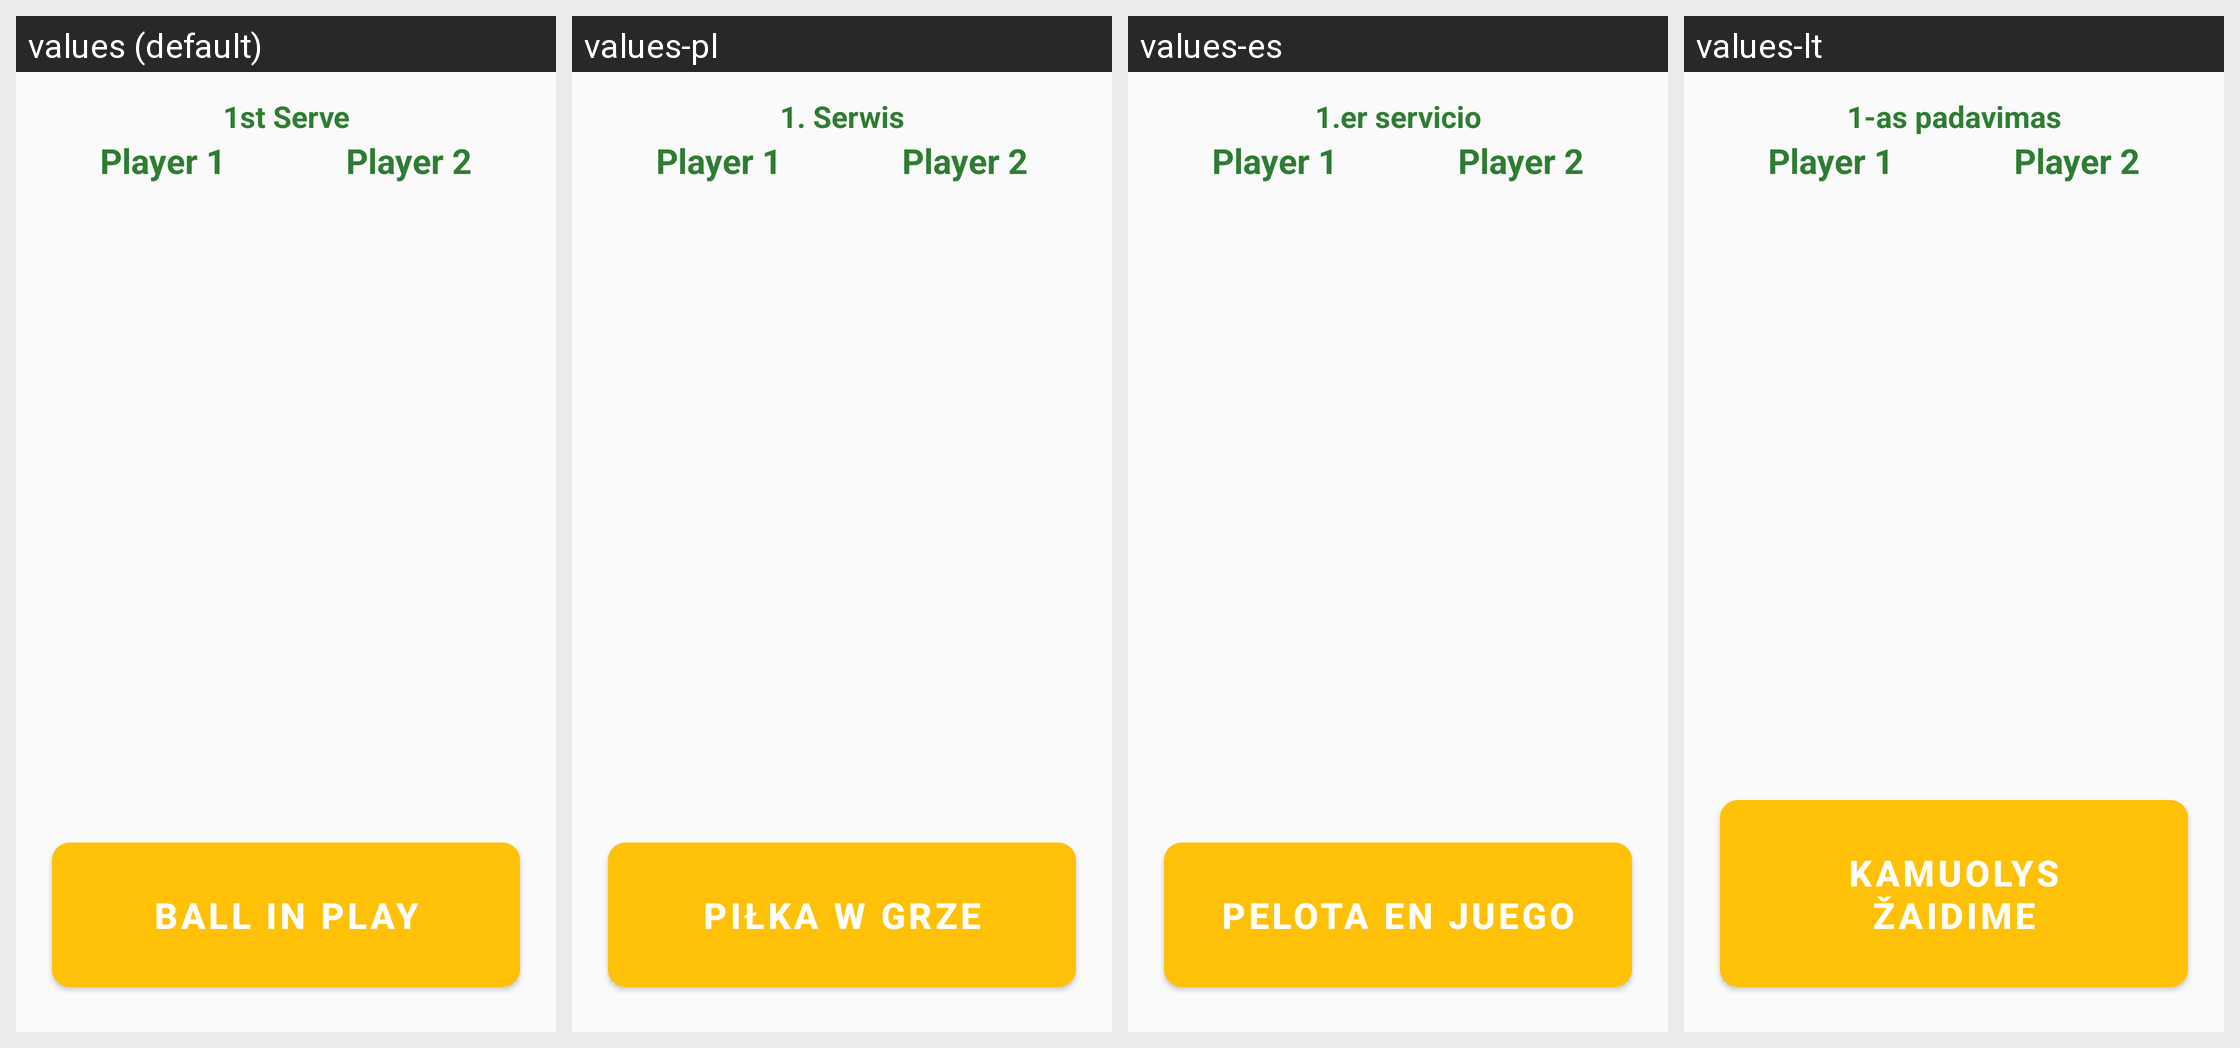

For this localized Android screen grid, give each drawn string resource with its value in every locale shown.
Android screen res/layout/layout_serve.xml rendered under 4 locales, left to right: values (default), values-pl, values-es, values-lt. Device: Nexus 5 (rendered at 1080×1920; each locale shown at half size, 540×960, under a caption strip naming it); theme Theme.TennisReferee.
Other locales in the repository, not shown: values-de, values-en, values-fr, values-it.
Strings drawn on this screen, with the default value and each locale's value (text and hints the layout hard-codes, and strings that could not be matched under every locale, appear in the picture but are not listed):

first_serve
  values: 1st Serve
  values-pl: 1. Serwis
  values-es: 1.er servicio
  values-lt: 1-as padavimas

ball_in_play
  values: BALL IN PLAY
  values-pl: PIŁKA W GRZE
  values-es: PELOTA EN JUEGO
  values-lt: KAMUOLYS ŽAIDIME
